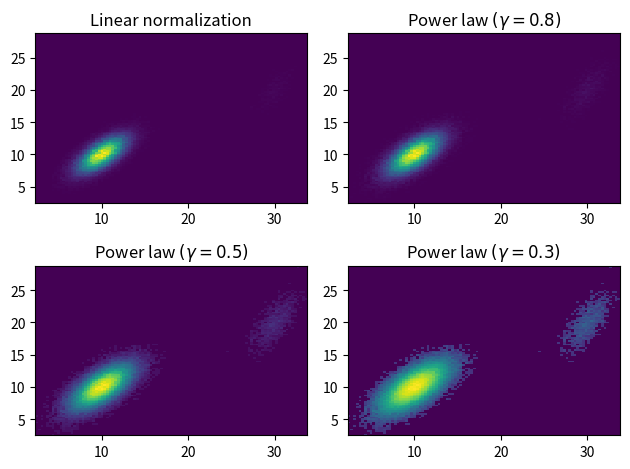

Here is the Python script that generated this plot:
%matplotlib inline

from matplotlib import pyplot as plt
import matplotlib.colors as mcolors
import numpy as np
from numpy.random import multivariate_normal

data = np.vstack([
    multivariate_normal([10, 10], [[3, 2], [2, 3]], size=100000),
    multivariate_normal([30, 20], [[2, 3], [1, 3]], size=1000)
])

gammas = [0.8, 0.5, 0.3]

fig, axes = plt.subplots(nrows=2, ncols=2)

axes[0, 0].set_title('Linear normalization')
axes[0, 0].hist2d(data[:, 0], data[:, 1], bins=100)

for ax, gamma in zip(axes.flat[1:], gammas):
    ax.set_title('Power law $(\gamma=%1.1f)$' % gamma)
    ax.hist2d(data[:, 0], data[:, 1],
              bins=100, norm=mcolors.PowerNorm(gamma))

fig.tight_layout()

plt.show()